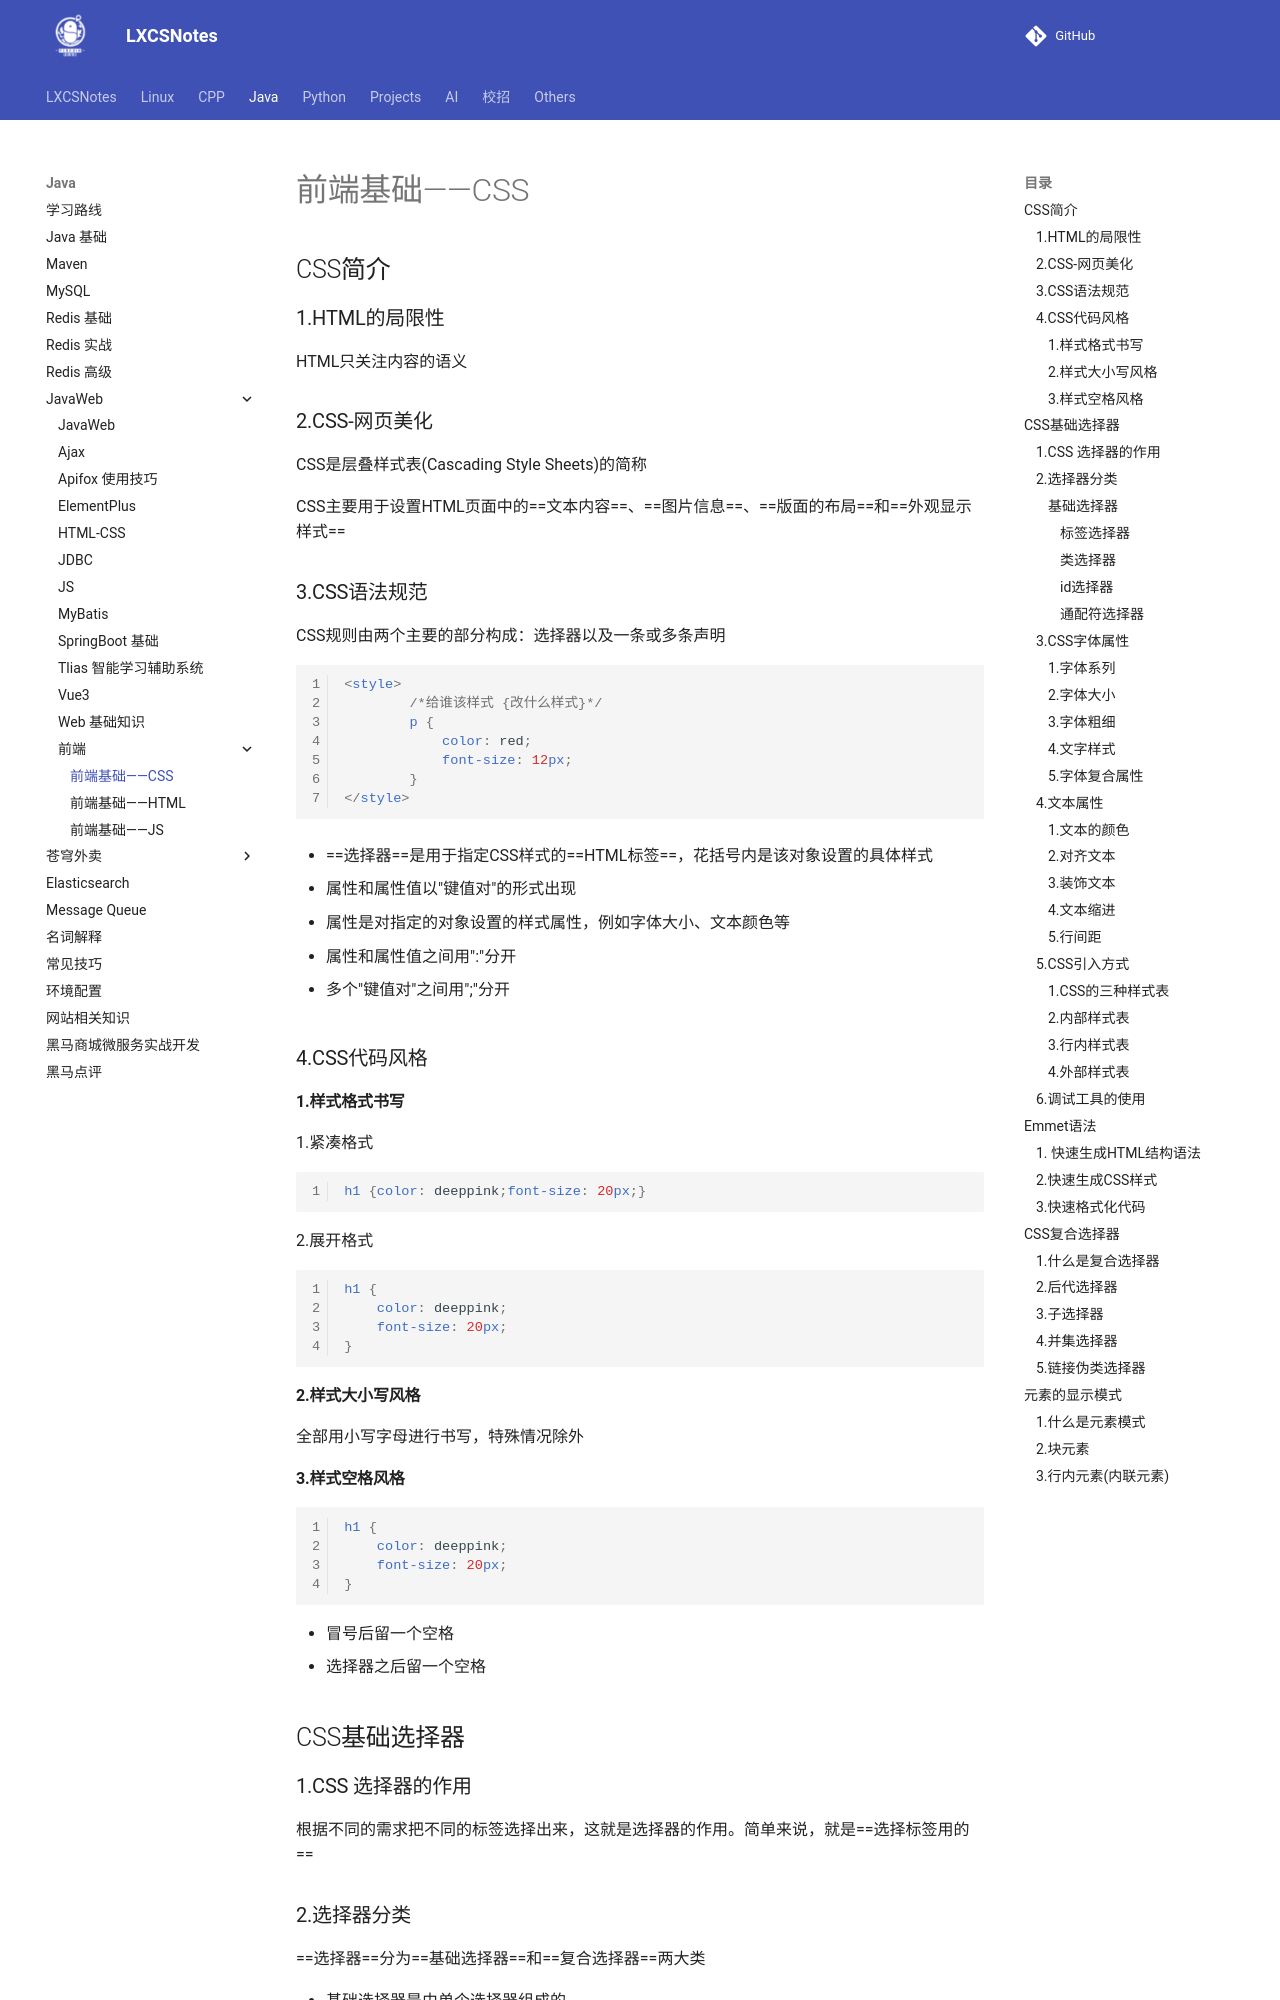

repository: A-Egoist/LXCSNotes · page: Java/JavaWeb/前端/前端基础——CSS/index.html · generator: mkdocs

# 前端基础——CSS

## CSS简介

### 1.HTML的局限性

HTML只关注内容的语义

### 2.CSS-网页美化

CSS是层叠样式表(Cascading Style Sheets)的简称

CSS主要用于设置HTML页面中的==文本内容==、==图片信息==、==版面的布局==和==外观显示样式==

### 3.CSS语法规范

CSS规则由两个主要的部分构成：选择器以及一条或多条声明

```html
<style>
		/*给谁该样式 {改什么样式}*/
        p {
            color: red;
            font-size: 12px;
        }
</style>
```

* ==选择器==是用于指定CSS样式的==HTML标签==，花括号内是该对象设置的具体样式

* 属性和属性值以"键值对"的形式出现

* 属性是对指定的对象设置的样式属性，例如字体大小、文本颜色等

* 属性和属性值之间用":"分开

* 多个"键值对"之间用";"分开

### 4.CSS代码风格

#### 1.样式格式书写

1.紧凑格式

```css
h1 {color: deeppink;font-size: 20px;}
```



2.展开格式

```css
h1 {
    color: deeppink;
    font-size: 20px;
}
```



#### 2.样式大小写风格

全部用小写字母进行书写，特殊情况除外

#### 3.样式空格风格

```css
h1 {
    color: deeppink;
    font-size: 20px;
}
```

* 冒号后留一个空格
* 选择器之后留一个空格

## CSS基础选择器

### 1.CSS 选择器的作用

根据不同的需求把不同的标签选择出来，这就是选择器的作用。简单来说，就是==选择标签用的==

### 2.选择器分类

==选择器==分为==基础选择器==和==复合选择器==两大类

* 基础选择器是由单个选择器组成的
* 基础选择器又包括：标签选择器、类选择器、id选择器和通配符选择器

#### 基础选择器

##### 标签选择器

标签选择器是指用HTML标签名称作为选择器
